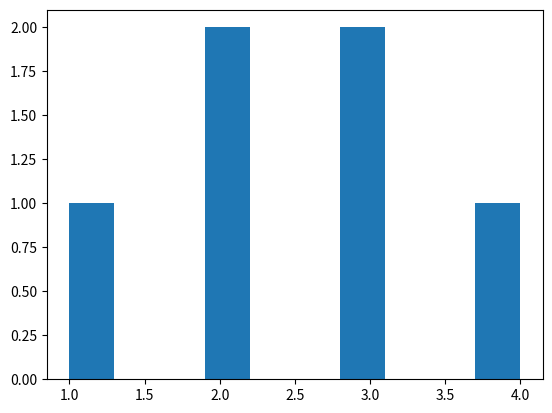

Generate this figure with matplotlib:
import matplotlib.pyplot as plt

data = [1, 2, 2, 3, 3, 4]
plt.hist(data)
plt.show()